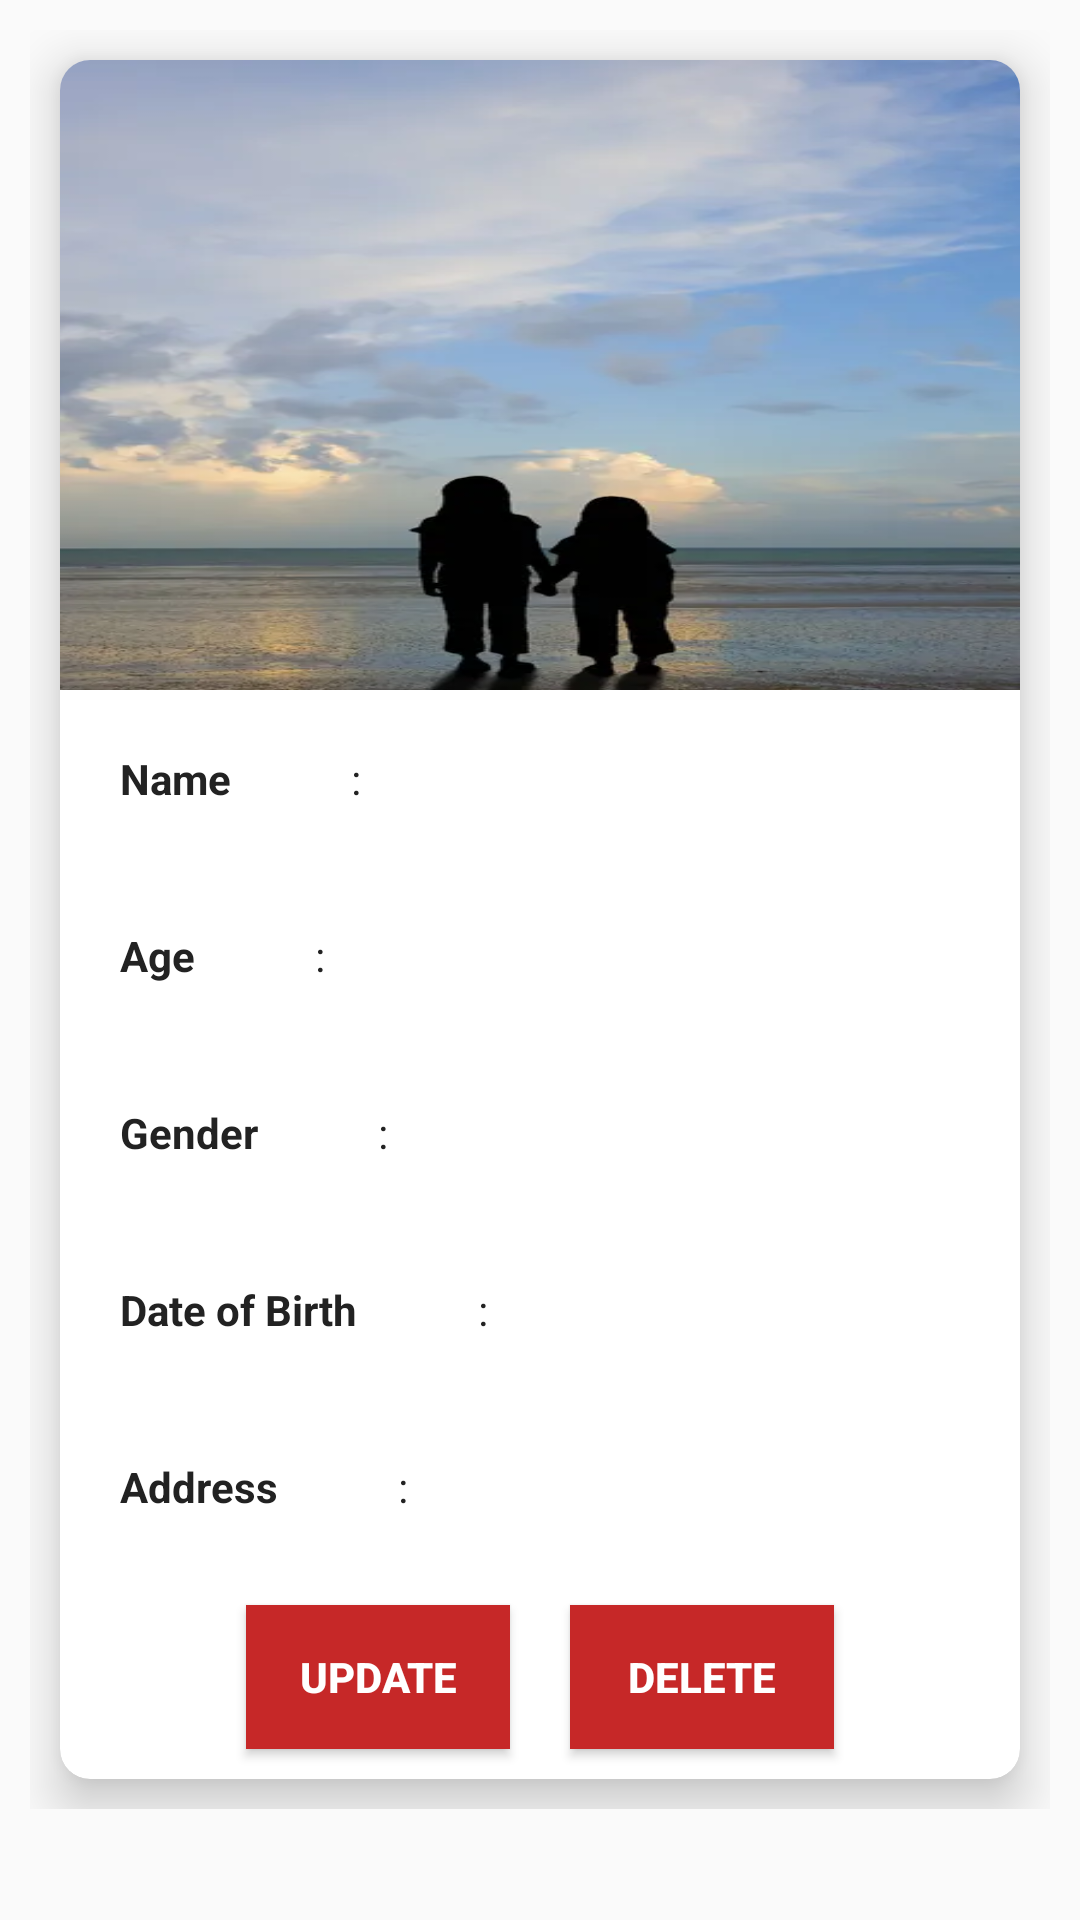

Android layout source for this screen:
<!-- AndroidManifest.xml: application theme Theme.OrphanageManagmentSystem -->
<!-- res/layout/orphanview.xml -->
<?xml version="1.0" encoding="utf-8"?>
<LinearLayout xmlns:android="http://schemas.android.com/apk/res/android"
    xmlns:app="http://schemas.android.com/apk/res-auto"
    android:orientation="vertical"
    android:layout_width="match_parent"
    android:layout_height="wrap_content">
    <LinearLayout
        android:layout_width="match_parent"
        android:layout_height="wrap_content"
        android:orientation="vertical"
        android:padding="5dp"
        android:layout_margin="5dp"
        >
        <androidx.cardview.widget.CardView
            android:layout_width="match_parent"
            android:layout_height="wrap_content"
            android:padding="10dp"
            android:layout_margin="10dp"
            app:cardElevation="10dp"
            app:cardCornerRadius="10dp"
            >
            <LinearLayout
                android:layout_width="match_parent"
                android:layout_height="wrap_content"
                android:orientation="vertical"
                >
                <ImageView
                    android:layout_width="match_parent"
                    android:layout_height="210dp"
                    android:scaleType="fitXY"
                    android:src="@drawable/bg"
                    android:id="@+id/VieworphanImg"
                    />
                <LinearLayout
                    android:layout_width="match_parent"
                    android:layout_height="wrap_content"
                    android:orientation="horizontal"
                    >
                    <TextView
                        android:layout_width="wrap_content"
                        android:layout_height="wrap_content"
                        android:text="Name"
                        android:padding="10dp"
                        android:layout_margin="10dp"
                        android:textColor="#222"
                        android:textStyle="bold"
                        />
                    <TextView
                        android:layout_width="match_parent"
                        android:layout_height="wrap_content"
                        android:text=":"
                        android:id="@+id/tvOrphanName"
                        android:padding="10dp"
                        android:layout_margin="10dp"
                        android:textColor="#222"
                        android:textStyle="normal"
                        />

                </LinearLayout>

                <LinearLayout
                    android:layout_width="match_parent"
                    android:layout_height="wrap_content"
                    android:orientation="horizontal"
                    >
                    <TextView
                        android:layout_width="wrap_content"
                        android:layout_height="wrap_content"
                        android:text="Age"
                        android:padding="10dp"
                        android:layout_margin="10dp"
                        android:textColor="#222"
                        android:textStyle="bold"
                        />
                    <TextView
                        android:layout_width="match_parent"
                        android:layout_height="wrap_content"
                        android:text=":"
                        android:padding="10dp"
                        android:id="@+id/tvOrphanAge"
                        android:layout_margin="10dp"
                        android:textColor="#222"
                        android:textStyle="normal"
                        />

                </LinearLayout>
                <LinearLayout
                    android:layout_width="match_parent"
                    android:layout_height="wrap_content"
                    android:orientation="horizontal"
                    >
                    <TextView
                        android:layout_width="wrap_content"
                        android:layout_height="wrap_content"
                        android:text="Gender"
                        android:padding="10dp"
                        android:layout_margin="10dp"
                        android:textColor="#222"
                        android:textStyle="bold"
                        />
                    <TextView
                        android:layout_width="match_parent"
                        android:layout_height="wrap_content"
                        android:text=":"
                        android:padding="10dp"
                        android:layout_margin="10dp"
                        android:textColor="#222"
android:id="@+id/tvOrphanGender"
                        android:textStyle="normal"
                        />

                </LinearLayout>
                <LinearLayout
                    android:layout_width="match_parent"
                    android:layout_height="wrap_content"
                    android:orientation="horizontal"
                    >
                    <TextView
                        android:layout_width="wrap_content"
                        android:layout_height="wrap_content"
                        android:text="Date of Birth"
                        android:padding="10dp"
                        android:layout_margin="10dp"
                        android:textColor="#222"
                        android:textStyle="bold"
                        />
                    <TextView
                        android:layout_width="match_parent"
                        android:layout_height="wrap_content"
                        android:text=":"
                        android:padding="10dp"
                        android:layout_margin="10dp"
                        android:textColor="#222"
                        android:id="@+id/tvOrphanDob"
                        android:textStyle="normal"
                        />

                </LinearLayout>
                <LinearLayout
                    android:layout_width="match_parent"
                    android:layout_height="wrap_content"
                    android:orientation="horizontal"
                    >
                    <TextView
                        android:layout_width="wrap_content"
                        android:layout_height="wrap_content"
                        android:text="Address"
                        android:padding="10dp"
                        android:layout_margin="10dp"
                        android:textColor="#222"
                        android:textStyle="bold"
                        />
                    <TextView
                        android:layout_width="match_parent"
                        android:layout_height="wrap_content"
                        android:text=":"
                        android:padding="10dp"
                        android:layout_margin="10dp"
                        android:textColor="#222"
                        android:id="@+id/tvOrphanADDR"
                        android:textStyle="normal"
                        />

                </LinearLayout>
                <LinearLayout
                    android:layout_width="match_parent"
                    android:layout_height="wrap_content"
                    android:orientation="horizontal"
                    android:gravity="center"
                    >
                    <Button
                        android:layout_width="wrap_content"
                        android:layout_height="wrap_content"
                        android:text="Update"
                        android:padding="10dp"
                        android:layout_margin="10dp"
                        android:textColor="#fff"
                        android:textStyle="bold"
                        android:id="@+id/btnOrphanUpdate"
                        android:background="#C62828"
                        />
                    <Button
                        android:layout_width="wrap_content"
                        android:layout_height="wrap_content"
                        android:text="Delete"
                        android:background="#C62828"
android:id="@+id/btnOrphanDelete"
                        android:padding="10dp"
                        android:layout_margin="10dp"
                        android:textColor="#fff"
                        android:textStyle="bold"
                        />

                </LinearLayout>

            </LinearLayout>

        </androidx.cardview.widget.CardView>
    </LinearLayout>

</LinearLayout>
<!-- resources referenced by this layout -->
<resources>
  <!-- drawable bg: jpg bitmap (drawable, 14966 bytes) -->
  <style name="Theme.OrphanageManagmentSystem" parent="Theme.AppCompat.DayNight.NoActionBar">
          
          <item name="colorPrimary">@color/purple_500</item>
          <item name="colorPrimaryVariant">@color/purple_700</item>
          <item name="colorOnPrimary">@color/white</item>
          
          <item name="colorSecondary">@color/teal_200</item>
          <item name="colorSecondaryVariant">@color/teal_700</item>
          <item name="colorOnSecondary">@color/black</item>
          
          <item name="android:statusBarColor" tools:targetApi="l">?attr/colorPrimaryVariant</item>
          
      </style>
  <!-- not gathered from this repository: default colours our renderer supplied (Android Studio template values) -->
  <color name="purple_500">#FF6200EE</color>
  <color name="purple_700">#FF3700B3</color>
  <color name="teal_200">#FF03DAC5</color>
  <color name="teal_700">#FF018786</color>
  <color name="black">#FF000000</color>
  <color name="white">#FFFFFFFF</color>
</resources>
